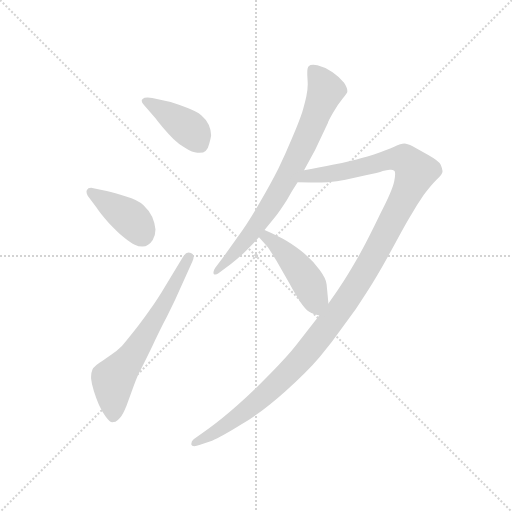
t = 0.00 s
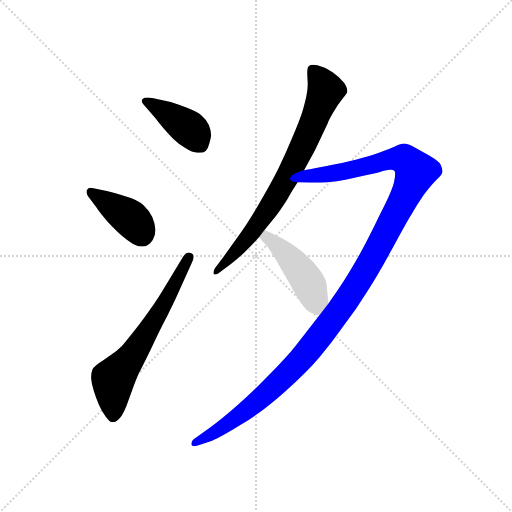
t = 4.13 s
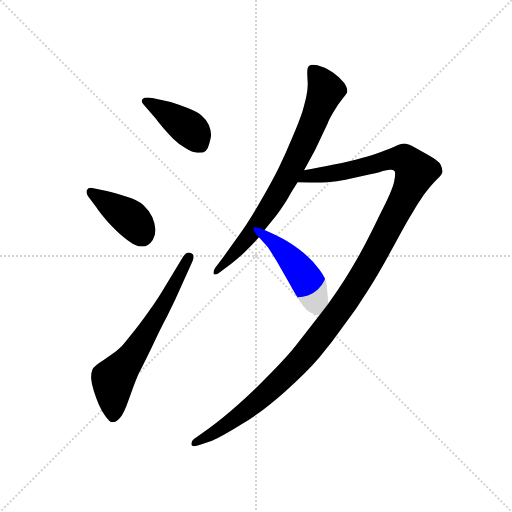
t = 4.32 s
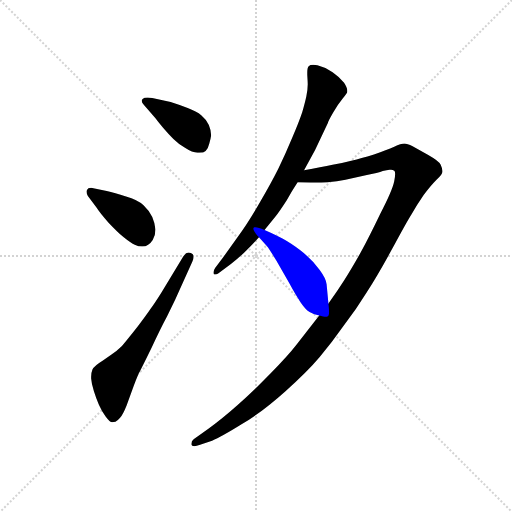
t = 4.51 s
t = 4.69 s: frame unchanged from t = 4.51 s, image omitted
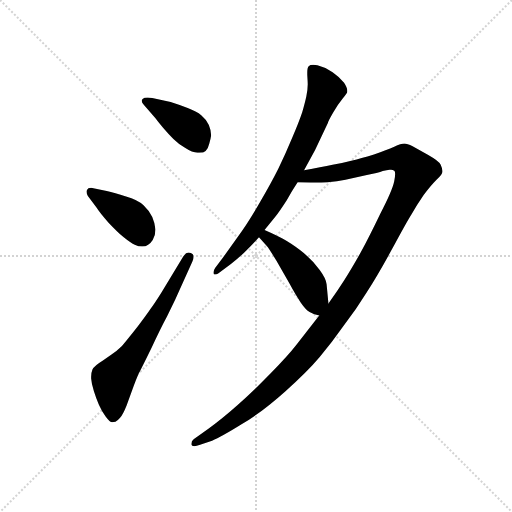
t = 5.44 s

The animated SVG that drew these frames (rendered in a browser with its animation timeline set to each time). Animation: 6 CSS @keyframes rules; one cycle of 5.44 s.

<svg version="1.1" viewBox="0 0 1024 1024" xmlns="http://www.w3.org/2000/svg">
  <g stroke="lightgray" stroke-dasharray="1,1" stroke-width="1" transform="scale(4, 4)">
    <line x1="0" y1="0" x2="256" y2="256"></line>
    <line x1="256" y1="0" x2="0" y2="256"></line>
    <line x1="128" y1="0" x2="128" y2="256"></line>
    <line x1="0" y1="128" x2="256" y2="128"></line>
  </g>
  <g transform="scale(0.92, -0.92) translate(60, -850)">
    <style type="text/css">
      
        @keyframes keyframes0 {
          from {
            stroke: blue;
            stroke-dashoffset: 412;
            stroke-width: 128;
          }
          57% {
            animation-timing-function: step-end;
            stroke: blue;
            stroke-dashoffset: 0;
            stroke-width: 128;
          }
          to {
            stroke: black;
            stroke-width: 1024;
          }
        }
        #make-me-a-hanzi-animation-0 {
          animation: keyframes0 0.5852864583333334s both;
          animation-delay: 0s;
          animation-timing-function: linear;
        }
      
        @keyframes keyframes1 {
          from {
            stroke: blue;
            stroke-dashoffset: 403;
            stroke-width: 128;
          }
          57% {
            animation-timing-function: step-end;
            stroke: blue;
            stroke-dashoffset: 0;
            stroke-width: 128;
          }
          to {
            stroke: black;
            stroke-width: 1024;
          }
        }
        #make-me-a-hanzi-animation-1 {
          animation: keyframes1 0.5779622395833334s both;
          animation-delay: 0.5852864583333334s;
          animation-timing-function: linear;
        }
      
        @keyframes keyframes2 {
          from {
            stroke: blue;
            stroke-dashoffset: 650;
            stroke-width: 128;
          }
          68% {
            animation-timing-function: step-end;
            stroke: blue;
            stroke-dashoffset: 0;
            stroke-width: 128;
          }
          to {
            stroke: black;
            stroke-width: 1024;
          }
        }
        #make-me-a-hanzi-animation-2 {
          animation: keyframes2 0.7789713541666666s both;
          animation-delay: 1.1632486979166667s;
          animation-timing-function: linear;
        }
      
        @keyframes keyframes3 {
          from {
            stroke: blue;
            stroke-dashoffset: 776;
            stroke-width: 128;
          }
          72% {
            animation-timing-function: step-end;
            stroke: blue;
            stroke-dashoffset: 0;
            stroke-width: 128;
          }
          to {
            stroke: black;
            stroke-width: 1024;
          }
        }
        #make-me-a-hanzi-animation-3 {
          animation: keyframes3 0.8815104166666666s both;
          animation-delay: 1.9422200520833335s;
          animation-timing-function: linear;
        }
      
        @keyframes keyframes4 {
          from {
            stroke: blue;
            stroke-dashoffset: 1303;
            stroke-width: 128;
          }
          81% {
            animation-timing-function: step-end;
            stroke: blue;
            stroke-dashoffset: 0;
            stroke-width: 128;
          }
          to {
            stroke: black;
            stroke-width: 1024;
          }
        }
        #make-me-a-hanzi-animation-4 {
          animation: keyframes4 1.3103841145833333s both;
          animation-delay: 2.82373046875s;
          animation-timing-function: linear;
        }
      
        @keyframes keyframes5 {
          from {
            stroke: blue;
            stroke-dashoffset: 462;
            stroke-width: 128;
          }
          60% {
            animation-timing-function: step-end;
            stroke: blue;
            stroke-dashoffset: 0;
            stroke-width: 128;
          }
          to {
            stroke: black;
            stroke-width: 1024;
          }
        }
        #make-me-a-hanzi-animation-5 {
          animation: keyframes5 0.6259765625s both;
          animation-delay: 4.134114583333333s;
          animation-timing-function: linear;
        }
      
    </style>
    
      <path d="M 278 593 Q 283 586 295 572 Q 307 558 317 548 Q 327 538 343 528 Q 358 518 369 518 L 373 518 Q 383 518 387 522 Q 393 528 395 538 Q 398 548 399 556 Q 399 566 394 578 Q 389 590 378 599 Q 367 608 348 615 Q 330 622 311 628 L 271 637 Q 265 638 261 638 Q 253 638 250 635 Q 248 633 248 631 Q 248 627 253 622 L 278 593 Z" fill="lightgray"></path>
    
      <path d="M 149 400 Q 158 386 176 366 Q 195 346 209 334 Q 225 321 233 318 Q 241 314 249 314 Q 257 314 262 318 Q 267 320 272 328 Q 278 338 278 351 Q 277 364 271 378 Q 265 392 252 404 Q 239 416 214 423 Q 189 431 172 435 L 143 441 Q 140 442 138 442 Q 131 442 129 437 Q 128 435 128 433 Q 128 429 131 424 L 149 400 Z" fill="lightgray"></path>
    
      <path d="M 358 281 Q 361 287 361 292 Q 361 298 355 300 Q 353 301 350 301 Q 344 301 338 292 L 291 214 Q 276 190 267 178 Q 259 166 243 145 Q 227 124 215 110 Q 205 96 193 87 Q 181 78 163 66 Q 145 55 141 47 Q 138 40 138 31 L 138 27 Q 139 16 144 0 Q 149 -16 155 -30 Q 161 -44 170 -56 Q 179 -68 184 -68 Q 187 -68 191 -67 Q 195 -65 201 -58 Q 207 -52 215 -32 L 231 12 Q 235 23 241 37 Q 248 50 269 93 Q 289 136 303 162 L 321 199 L 358 281 Z" fill="lightgray"></path>
    
      <path d="M 601 480 L 625 524 L 653 583 Q 653 586 664 605 Q 675 624 685 636 Q 695 648 695 650 L 695 653 Q 695 659 688 670 Q 679 682 663 693 Q 647 704 630 708 Q 625 709 621 709 Q 614 709 611 706 Q 608 703 608 693 L 608 687 Q 609 671 609 667 Q 609 655 606 641 Q 603 627 597 606 Q 590 585 575 550 Q 560 514 545 483 Q 529 451 506 412 Q 483 372 466 348 L 424 289 L 408 268 Q 404 262 404 258 Q 404 255 405 254 Q 406 253 408 253 Q 411 253 415 256 L 442 276 Q 457 288 470 300 Q 483 312 503 334 L 515 350 L 538 378 Q 549 392 563 414 Q 575 436 587 454 L 601 480 Z" fill="lightgray"></path>
    
      <path d="M 634 164 L 584 100 Q 567 78 529 39 Q 491 0 456 -31 Q 421 -62 393 -82 L 361 -105 Q 356 -109 356 -114 L 356 -117 Q 357 -120 362 -120 Q 367 -120 375 -117 L 401 -108 Q 421 -100 466 -72 Q 511 -45 560 -1 Q 609 43 635 74 Q 661 105 687 142 Q 715 178 737 214 Q 761 251 792 308 Q 823 366 835 385 Q 846 404 861 426 Q 877 447 889 459 Q 902 471 902 477 L 902 478 Q 902 483 898 492 Q 894 500 871 513 L 837 532 Q 825 538 819 538 Q 812 538 797 531 Q 781 524 753 514 Q 723 505 706 501 Q 688 496 663 492 Q 639 487 601 480 C 572 474 557 455 587 454 L 615 453 L 626 453 Q 638 453 652 454 Q 673 455 691 459 L 735 469 Q 763 474 772 478 Q 781 480 787 481 L 790 481 Q 794 481 797 479 Q 799 478 799 472 Q 799 466 797 456 Q 793 436 767 386 Q 743 336 724 301 Q 705 267 689 242 Q 673 217 654 190 L 634 164 Z" fill="lightgray"></path>
    
      <path d="M 503 334 L 522 313 Q 527 306 541 283 L 569 234 Q 583 208 594 192 Q 605 176 613 172 Q 621 167 634 164 C 657 158 657 160 654 190 L 650 232 Q 649 244 635 263 Q 621 282 607 294 Q 594 306 573 320 Q 553 333 541 338 Q 529 344 515 350 C 488 362 483 356 503 334 Z" fill="lightgray"></path>
    
    
      <clipPath id="make-me-a-hanzi-clip-0">
        <path d="M 278 593 Q 283 586 295 572 Q 307 558 317 548 Q 327 538 343 528 Q 358 518 369 518 L 373 518 Q 383 518 387 522 Q 393 528 395 538 Q 398 548 399 556 Q 399 566 394 578 Q 389 590 378 599 Q 367 608 348 615 Q 330 622 311 628 L 271 637 Q 265 638 261 638 Q 253 638 250 635 Q 248 633 248 631 Q 248 627 253 622 L 278 593 Z"></path>
      </clipPath>
      <path clip-path="url(#make-me-a-hanzi-clip-0)" d="M 256 630 L 358 565 L 376 535" fill="none" id="make-me-a-hanzi-animation-0" stroke-dasharray="284 568" stroke-linecap="round"></path>
    
      <clipPath id="make-me-a-hanzi-clip-1">
        <path d="M 149 400 Q 158 386 176 366 Q 195 346 209 334 Q 225 321 233 318 Q 241 314 249 314 Q 257 314 262 318 Q 267 320 272 328 Q 278 338 278 351 Q 277 364 271 378 Q 265 392 252 404 Q 239 416 214 423 Q 189 431 172 435 L 143 441 Q 140 442 138 442 Q 131 442 129 437 Q 128 435 128 433 Q 128 429 131 424 L 149 400 Z"></path>
      </clipPath>
      <path clip-path="url(#make-me-a-hanzi-clip-1)" d="M 137 433 L 223 376 L 248 340" fill="none" id="make-me-a-hanzi-animation-1" stroke-dasharray="275 550" stroke-linecap="round"></path>
    
      <clipPath id="make-me-a-hanzi-clip-2">
        <path d="M 358 281 Q 361 287 361 292 Q 361 298 355 300 Q 353 301 350 301 Q 344 301 338 292 L 291 214 Q 276 190 267 178 Q 259 166 243 145 Q 227 124 215 110 Q 205 96 193 87 Q 181 78 163 66 Q 145 55 141 47 Q 138 40 138 31 L 138 27 Q 139 16 144 0 Q 149 -16 155 -30 Q 161 -44 170 -56 Q 179 -68 184 -68 Q 187 -68 191 -67 Q 195 -65 201 -58 Q 207 -52 215 -32 L 231 12 Q 235 23 241 37 Q 248 50 269 93 Q 289 136 303 162 L 321 199 L 358 281 Z"></path>
      </clipPath>
      <path clip-path="url(#make-me-a-hanzi-clip-2)" d="M 186 -57 L 186 25 L 260 127 L 350 290" fill="none" id="make-me-a-hanzi-animation-2" stroke-dasharray="522 1044" stroke-linecap="round"></path>
    
      <clipPath id="make-me-a-hanzi-clip-3">
        <path d="M 601 480 L 625 524 L 653 583 Q 653 586 664 605 Q 675 624 685 636 Q 695 648 695 650 L 695 653 Q 695 659 688 670 Q 679 682 663 693 Q 647 704 630 708 Q 625 709 621 709 Q 614 709 611 706 Q 608 703 608 693 L 608 687 Q 609 671 609 667 Q 609 655 606 641 Q 603 627 597 606 Q 590 585 575 550 Q 560 514 545 483 Q 529 451 506 412 Q 483 372 466 348 L 424 289 L 408 268 Q 404 262 404 258 Q 404 255 405 254 Q 406 253 408 253 Q 411 253 415 256 L 442 276 Q 457 288 470 300 Q 483 312 503 334 L 515 350 L 538 378 Q 549 392 563 414 Q 575 436 587 454 L 601 480 Z"></path>
      </clipPath>
      <path clip-path="url(#make-me-a-hanzi-clip-3)" d="M 619 697 L 648 654 L 603 542 L 524 397 L 484 339 L 408 257" fill="none" id="make-me-a-hanzi-animation-3" stroke-dasharray="648 1296" stroke-linecap="round"></path>
    
      <clipPath id="make-me-a-hanzi-clip-4">
        <path d="M 634 164 L 584 100 Q 567 78 529 39 Q 491 0 456 -31 Q 421 -62 393 -82 L 361 -105 Q 356 -109 356 -114 L 356 -117 Q 357 -120 362 -120 Q 367 -120 375 -117 L 401 -108 Q 421 -100 466 -72 Q 511 -45 560 -1 Q 609 43 635 74 Q 661 105 687 142 Q 715 178 737 214 Q 761 251 792 308 Q 823 366 835 385 Q 846 404 861 426 Q 877 447 889 459 Q 902 471 902 477 L 902 478 Q 902 483 898 492 Q 894 500 871 513 L 837 532 Q 825 538 819 538 Q 812 538 797 531 Q 781 524 753 514 Q 723 505 706 501 Q 688 496 663 492 Q 639 487 601 480 C 572 474 557 455 587 454 L 615 453 L 626 453 Q 638 453 652 454 Q 673 455 691 459 L 735 469 Q 763 474 772 478 Q 781 480 787 481 L 790 481 Q 794 481 797 479 Q 799 478 799 472 Q 799 466 797 456 Q 793 436 767 386 Q 743 336 724 301 Q 705 267 689 242 Q 673 217 654 190 L 634 164 Z"></path>
      </clipPath>
      <path clip-path="url(#make-me-a-hanzi-clip-4)" d="M 594 459 L 612 469 L 694 478 L 801 505 L 819 504 L 844 477 L 730 255 L 679 176 L 618 97 L 504 -19 L 449 -63 L 361 -115" fill="none" id="make-me-a-hanzi-animation-4" stroke-dasharray="1175 2350" stroke-linecap="round"></path>
    
      <clipPath id="make-me-a-hanzi-clip-5">
        <path d="M 503 334 L 522 313 Q 527 306 541 283 L 569 234 Q 583 208 594 192 Q 605 176 613 172 Q 621 167 634 164 C 657 158 657 160 654 190 L 650 232 Q 649 244 635 263 Q 621 282 607 294 Q 594 306 573 320 Q 553 333 541 338 Q 529 344 515 350 C 488 362 483 356 503 334 Z"></path>
      </clipPath>
      <path clip-path="url(#make-me-a-hanzi-clip-5)" d="M 513 333 L 520 334 L 539 320 L 589 266 L 614 228 L 630 174" fill="none" id="make-me-a-hanzi-animation-5" stroke-dasharray="334 668" stroke-linecap="round"></path>
    
  </g>
</svg>
